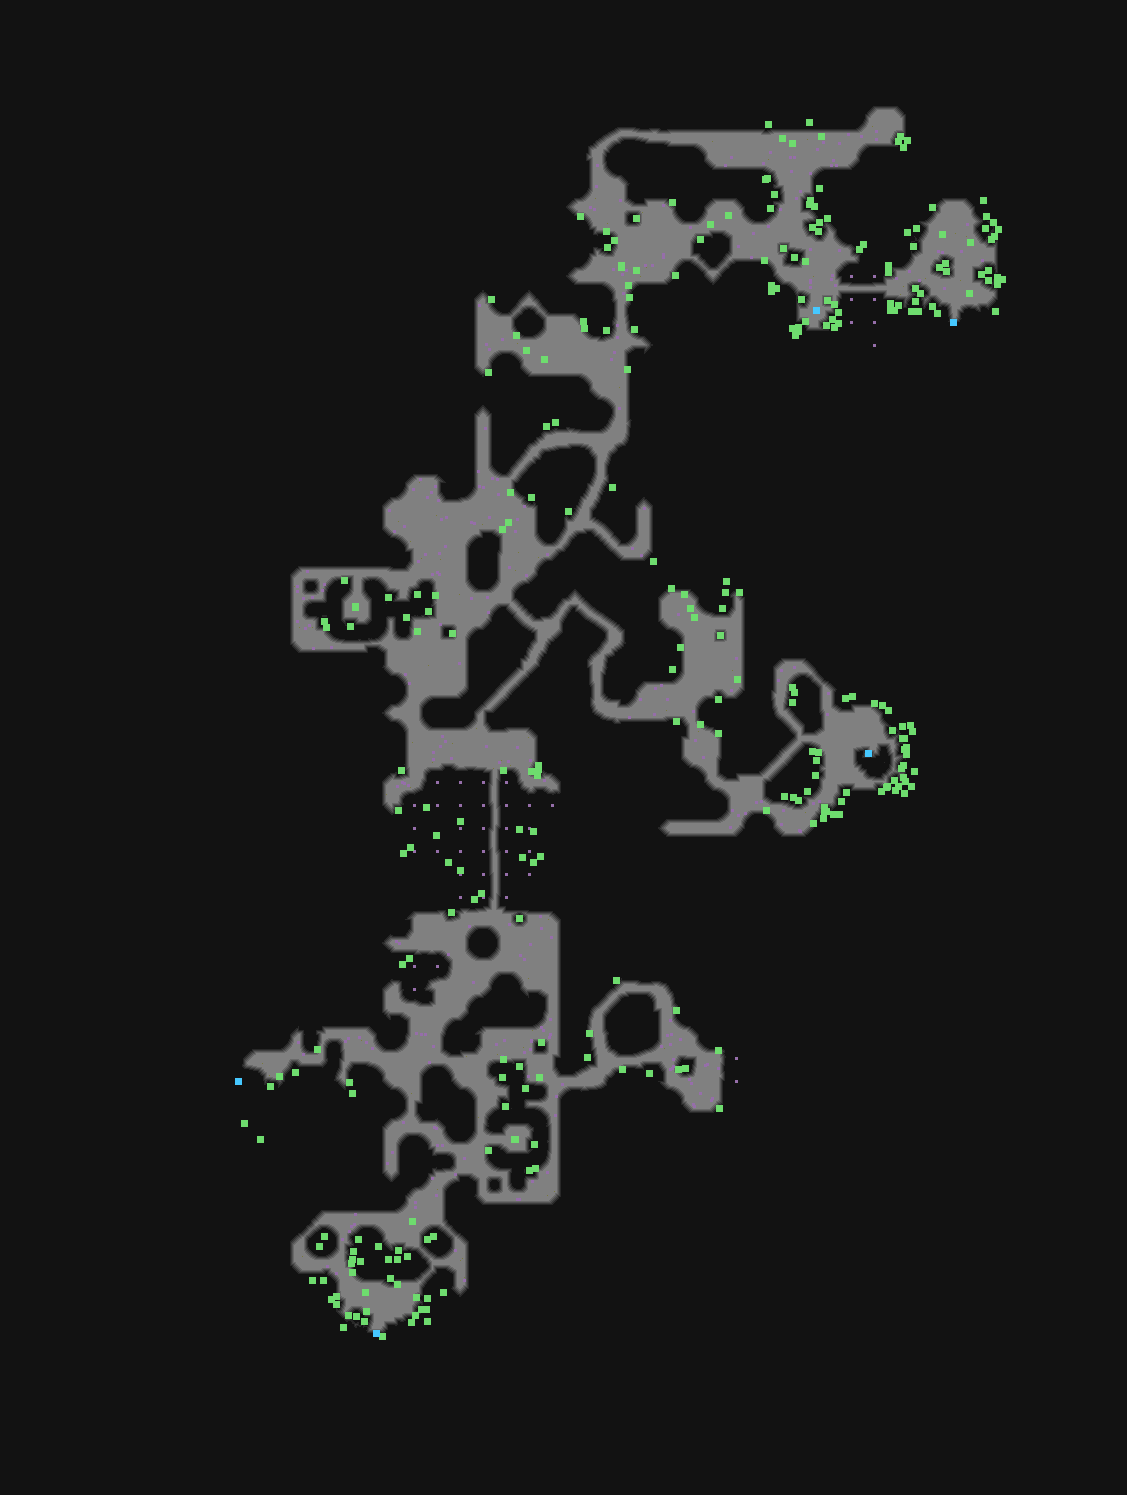

The table this chart was drawn from, first rows:
type	X	Y	rotation	z	height_step	origin	src	who
Metadata/MiscellaneousObjects/Waypoint	816	310	0.0000	-16.92	2	tile	beach_waypoint_v01_01.tdt	server
Metadata/Effects/Environment/waypoint/ne…	805	321	0.0000	-0.400	0	tile	beach_waypoint_v01_01.tdt	client
Metadata/MiscellaneousObjects/AreaTransi…	953	322	6.283	0.000	0	tile	cave_exit_v01_01.tdt	server
Metadata/MiscellaneousObjects/AreaTransi…	868	753	3.142	12.85	-1	tile	watery_depth_entrance_v01_01.tdt	server
Metadata/MiscellaneousObjects/AreaTransi…	376	1333	0.0000	-412.3	52	tile	caveup_exit_v01_01.tdt	server
Metadata/MiscellaneousObjects/Doodad	916	228	5.46	-10.87	1	room	transition_entry_waypoint.arm	client
Metadata/MiscellaneousObjects/Doodad	991	239	6.283	-5.435	0	room	transition_entry_waypoint.arm	client
Metadata/MiscellaneousObjects/Doodad	998	229	6.283	-10.87	1	room	transition_entry_waypoint.arm	client
Metadata/MiscellaneousObjects/Doodad	913	246	6.283	-10.87	1	room	transition_entry_waypoint.arm	client
Metadata/MiscellaneousObjects/Doodad	907	232	6.283	-10.87	1	room	transition_entry_waypoint.arm	client
Metadata/MiscellaneousObjects/Doodad	827	300	6.283	5.435	0	room	transition_entry_waypoint.arm	client
Metadata/MiscellaneousObjects/Doodad	801	299	1.95	10.87	-1	room	transition_entry_waypoint.arm	client
Metadata/MiscellaneousObjects/Doodad	932	207	5.027	-5.435	0	room	transition_entry_waypoint.arm	client
Metadata/MiscellaneousObjects/Doodad	983	200	5.632	-10.87	1	room	transition_entry_waypoint.arm	client
Metadata/MiscellaneousObjects/Doodad	1002	279	5.027	16.3	-2	room	transition_entry_waypoint.arm	client
Metadata/MiscellaneousObjects/Doodad	997	277	6.283	10.87	-1	room	transition_entry_waypoint.arm	client
Metadata/MiscellaneousObjects/Doodad	997	284	6.283	21.74	-2	room	transition_entry_waypoint.arm	client
Metadata/MiscellaneousObjects/Doodad	988	280	1.95	0.000	0	room	transition_entry_waypoint.arm	client
Metadata/MiscellaneousObjects/Doodad	937	313	6.283	-5.435	0	room	transition_entry_waypoint.arm	client
Metadata/MiscellaneousObjects/Doodad	988	270	6.283	21.74	-2	room	transition_entry_waypoint.arm	client
Metadata/MiscellaneousObjects/Doodad	932	306	5.649	-5.435	0	room	transition_entry_waypoint.arm	client
Metadata/MiscellaneousObjects/Doodad	981	274	4.694	32.61	-4	room	transition_entry_waypoint.arm	client
Metadata/MiscellaneousObjects/Doodad	995	311	5.027	5.435	0	room	transition_entry_waypoint.arm	client
Metadata/MiscellaneousObjects/Doodad	939	267	6.283	16.3	-2	room	transition_entry_waypoint.arm	client
Metadata/MiscellaneousObjects/Doodad	945	263	1.95	0.000	0	room	transition_entry_waypoint.arm	client
Metadata/MiscellaneousObjects/Doodad	946	271	5.027	0.000	0	room	transition_entry_waypoint.arm	client
Metadata/MiscellaneousObjects/Doodad	890	310	4.555	16.3	-2	room	transition_entry_waypoint.arm	client
Metadata/MiscellaneousObjects/Doodad	888	265	6.283	16.3	-2	room	transition_entry_waypoint.arm	client
Metadata/MiscellaneousObjects/Doodad	894	310	1.95	0.000	0	room	transition_entry_waypoint.arm	client
Metadata/MiscellaneousObjects/Doodad	890	303	4.694	32.61	-4	room	transition_entry_waypoint.arm	client
Metadata/MiscellaneousObjects/Doodad	888	272	5.027	16.3	-2	room	transition_entry_waypoint.arm	client
Metadata/MiscellaneousObjects/Doodad	898	305	6.283	21.74	-2	room	transition_entry_waypoint.arm	client
Metadata/MiscellaneousObjects/Doodad	969	293	6.283	0.000	0	room	transition_entry_waypoint.arm	client
Metadata/MiscellaneousObjects/Doodad	942	234	6.283	0.000	0	room	transition_entry_waypoint.arm	client
Metadata/MiscellaneousObjects/Doodad	798	327	6.283	0.000	0	room	transition_entry_waypoint.arm	client
Metadata/MiscellaneousObjects/Doodad	794	257	6.283	0.000	0	room	transition_entry_waypoint.arm	client
Metadata/MiscellaneousObjects/Doodad	812	227	4.555	16.3	-2	room	transition_entry_waypoint.arm	client
Metadata/MiscellaneousObjects/Doodad	834	304	6.283	0.000	0	room	transition_entry_waypoint.arm	client
Metadata/MiscellaneousObjects/Doodad	863	244	5.027	0.000	0	room	transition_entry_waypoint.arm	client
Metadata/MiscellaneousObjects/Doodad	859	249	6.283	16.3	-2	room	transition_entry_waypoint.arm	client
Metadata/MiscellaneousObjects/Doodad	818	231	0.4816	21.74	-2	room	transition_entry_waypoint.arm	client
Metadata/MiscellaneousObjects/Doodad	819	222	1.95	0.000	0	room	transition_entry_waypoint.arm	client
Metadata/MiscellaneousObjects/Doodad	827	218	5.027	16.3	-2	room	transition_entry_waypoint.arm	client
Metadata/MiscellaneousObjects/Doodad	776	288	6.283	16.3	-2	room	transition_entry_waypoint.arm	client
Metadata/MiscellaneousObjects/Doodad	774	194	1.507	0.000	0	room	transition_entry_waypoint.arm	client
Metadata/MiscellaneousObjects/Doodad	771	291	5.027	0.000	0	room	transition_entry_waypoint.arm	client
Metadata/MiscellaneousObjects/Doodad	771	285	1.95	0.000	0	room	transition_entry_waypoint.arm	client
Metadata/MiscellaneousObjects/Doodad	792	328	6.283	21.74	-2	room	transition_entry_waypoint.arm	client
Metadata/MiscellaneousObjects/Doodad	795	335	5.027	16.3	-2	room	transition_entry_waypoint.arm	client
Metadata/MiscellaneousObjects/Doodad	798	331	5.649	-5.435	0	room	transition_entry_waypoint.arm	client
Metadata/MiscellaneousObjects/Doodad	834	327	4.694	32.61	-4	room	transition_entry_waypoint.arm	client
Metadata/MiscellaneousObjects/Doodad	832	319	6.283	21.74	-2	room	transition_entry_waypoint.arm	client
Metadata/MiscellaneousObjects/Doodad	826	325	5.027	16.3	-2	room	transition_entry_waypoint.arm	client
Metadata/MiscellaneousObjects/Doodad	915	301	6.283	-5.435	0	room	transition_entry_waypoint.arm	client
Metadata/MiscellaneousObjects/Doodad	920	293	4.555	16.3	-2	room	transition_entry_waypoint.arm	client
Metadata/MiscellaneousObjects/Doodad	915	288	5.027	16.3	-2	room	transition_entry_waypoint.arm	client
Metadata/MiscellaneousObjects/Doodad	918	311	1.95	0.000	0	room	transition_entry_waypoint.arm	client
Metadata/MiscellaneousObjects/Doodad	911	311	6.283	0.000	0	room	transition_entry_waypoint.arm	client
Metadata/MiscellaneousObjects/Doodad	782	138	6.283	0.000	0	room	transition_entry_waypoint.arm	client
Metadata/MiscellaneousObjects/Doodad	792	143	6.283	0.000	0	room	transition_entry_waypoint.arm	client
... 230 more rows
